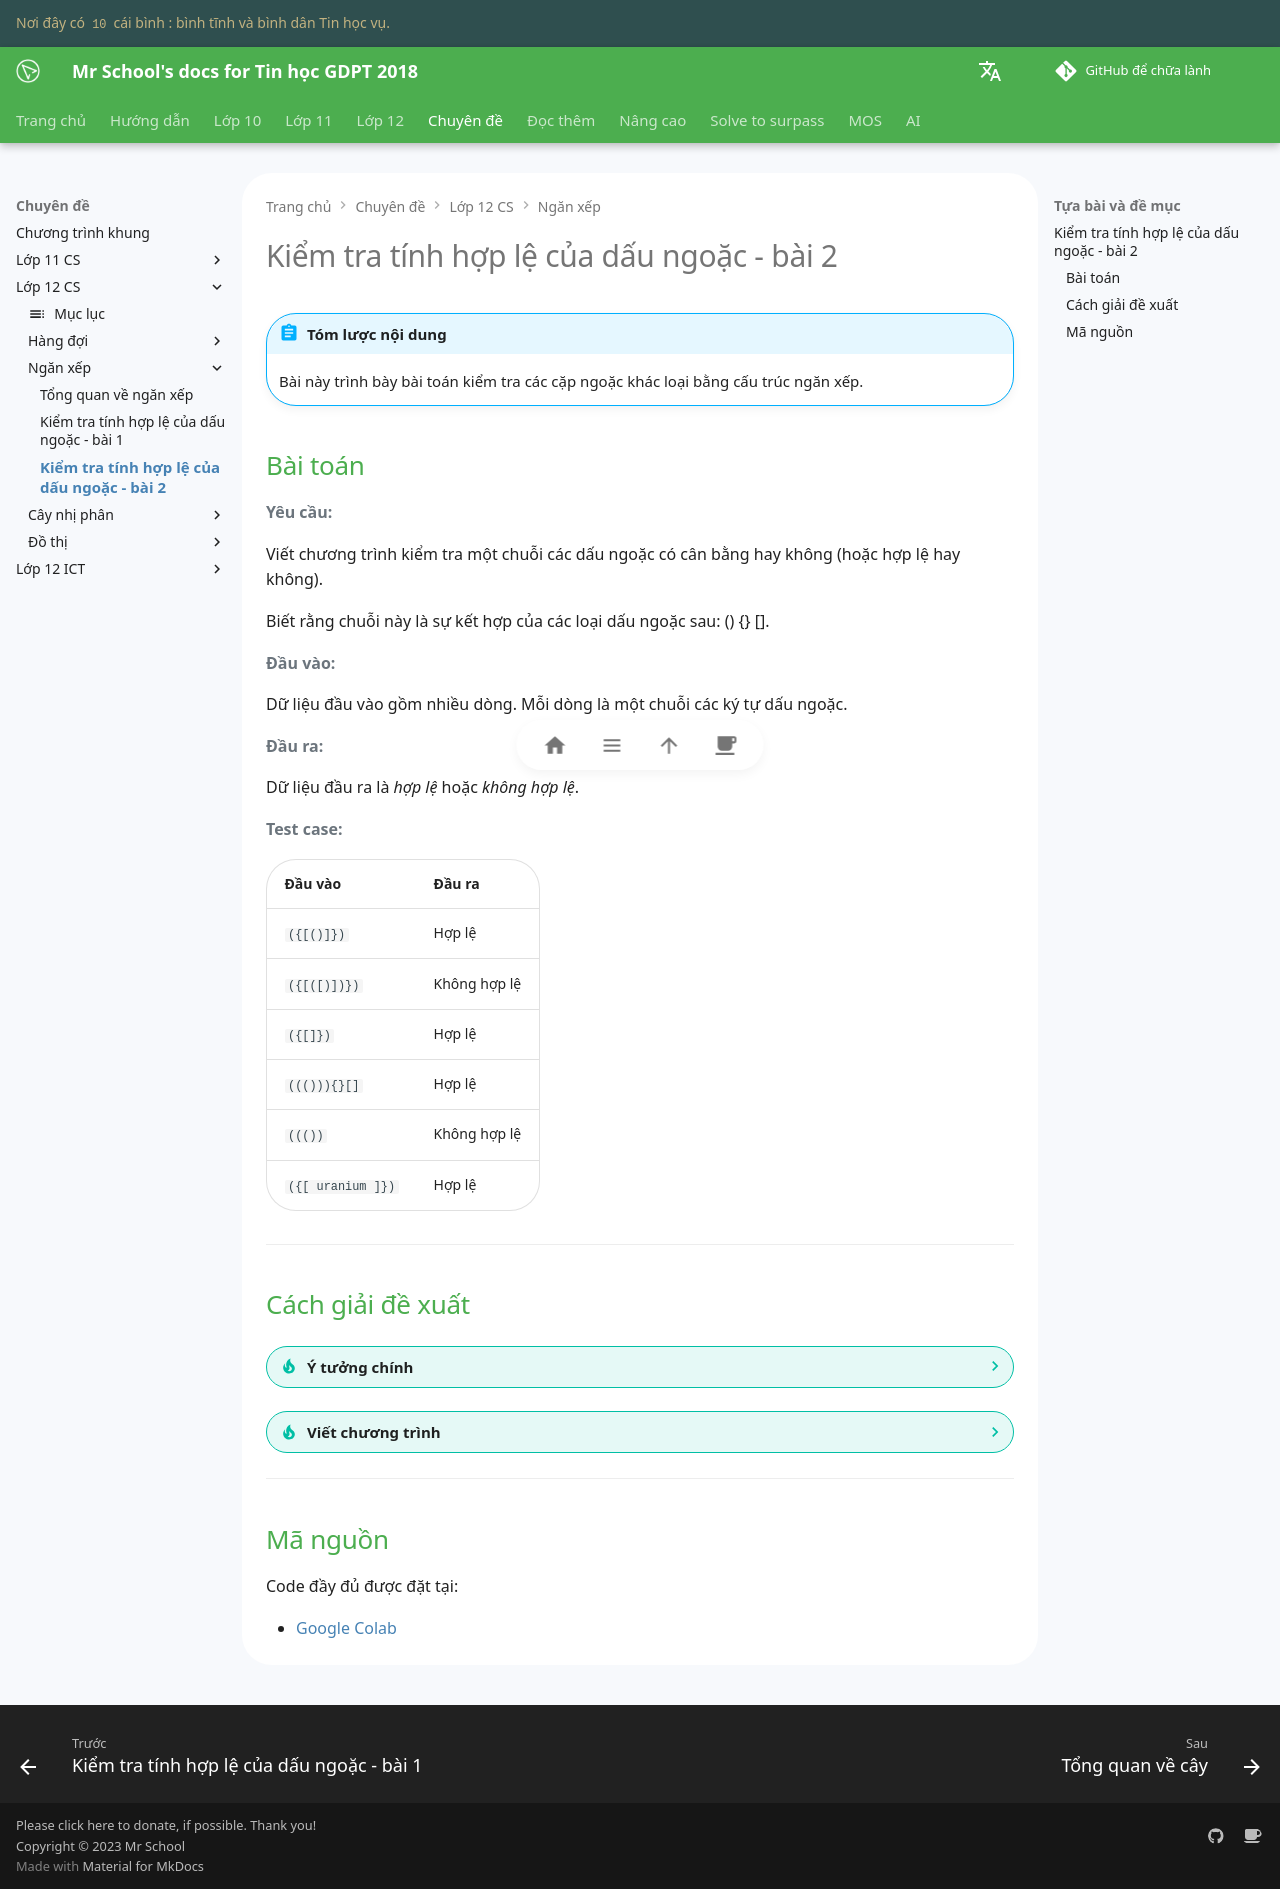

repository: vtchitruong/vtchitruong.github.io · page: special-topics/g12-cs/stack-balanced-parentheses-check-2/index.html · generator: mkdocs

# Kiểm tra tính hợp lệ của dấu ngoặc - bài 2

!!! abstract "Tóm lược nội dung"

    Bài này trình bày bài toán kiểm tra các cặp ngoặc khác loại bằng cấu trúc ngăn xếp.

## Bài toán

**Yêu cầu:**

Viết chương trình kiểm tra một chuỗi các dấu ngoặc có cân bằng hay không (hoặc hợp lệ hay không).

Biết rằng chuỗi này là sự kết hợp của các loại dấu ngoặc sau: () {} [].

**Đầu vào:**

Dữ liệu đầu vào gồm nhiều dòng. Mỗi dòng là một chuỗi các ký tự dấu ngoặc.

**Đầu ra:**

Dữ liệu đầu ra là *hợp lệ* hoặc *không hợp lệ*.

**Test case:**

| Đầu vào | Đầu ra |
| --- | --- |
| `({[()]})` | Hợp lệ |
| `({[([)])})` | Không hợp lệ |
| `({[]})` | Hợp lệ |
| `((())){}[]` | Hợp lệ |
| `((())` | Không hợp lệ |
| `({[ uranium ]})` | Hợp lệ |

---

## Cách giải đề xuất

??? tip "Ý tưởng chính"

    1\. Duyệt từng ngoặc trong chuỗi đầu vào:

    - Nếu gặp ngoặc mở thì ta đẩy vào ngăn xếp.
    
    - Ngược lại, gặp ngoặc đóng, thì ta so khớp với ngoặc nằm đỉnh của ngăn xếp xem có tạo thành một cặp ngoặc hợp lệ hay không. Nếu hợp lệ, ta loại bỏ ngoặc nằm ở đỉnh ra khỏi ngăn xếp.
    
    Sau khi duyệt hết chuỗi, nếu ngăn xếp không còn ngoặc nào thì đồng nghĩa các cặp ngoặc đã được so khớp hết, dẫn đến chuỗi hợp lệ. Ngược lại, vẫn còn ngoặc mở, thì chuỗi không hợp lệ.

    2\. Bài toán này khác với bài trước ở chỗ: có ba loại ngoặc khác nhau.

??? tip "Viết chương trình"


    1\. Nạp lớp `LifoQueue` của module `queue`.    

    ```py linenums="1"
    from queue import LifoQueue
    ```

    2\. Viết hàm `is_balanced_parentheses()` dùng để kiểm tra tính hợp lệ (tính cân bằng) của các ngoặc trong một chuỗi.

    Hàm này gồm một tham số là chuỗi `s` cần kiểm tra.

    Giá trị trả về là `True` hoặc `False`, tương ứng với hợp lệ hoặc không hợp lệ.

    Hàm hoạt động như sau:

    - Khởi tạo dictionary `brackets` dùng cho việc so khớp ngoặc đóng và ngoặc mở. Trong đó:

        - `key` là các ngoặc đóng: `)`, `}`, `]`
        - `value` là các ngoặc mở: `(`, {, `[`

    - Khởi tạo ngăn xếp `stack` rỗng.
    - Dùng vòng lặp duyệt từng ngoặc `c` trong chuỗi `s`:

        - Trường hợp 1: Nếu gặp ngoặc mở thì đẩy nó vào ngăn xếp
        - Trường hợp 2: Nếu gặp ngoặc đóng thì xét các trường hợp con sau:
            
            - Trường hợp 2.1: Nếu ngăn xếp rỗng thì chuỗi `s` không hợp lệ.
            - Trường hợp 2.2: Nếu ngoặc nằm ở đỉnh ngăn xếp không khớp thì chuỗi `s` không hợp lệ.            
            - Trường hợp 2.3: Nếu ngoặc nằm ở đỉnh ngăn xếp khớp thì lấy nó ra khỏi ngăn xếp.

    ```py linenums="4"
    def is_balanced_parentheses(s):
        # Khởi tạo dictionary để so khớp ngoặc
        brackets = {
            ')': '(',
            '}': '{',
            ']': '[',
        }

        # Khởi tạo ngăn xếp rỗng
        stack = LifoQueue()

        # Duyệt từng ngoặc trong chuỗi
        for c in s:
            # TH1: Nếu gặp ngoặc mở thì đẩy nó vào ngăn xếp
            if c in brackets.values():
                stack.put(c)

            # TH2: Ngược lại, nếu gặp ngoặc đóng
            elif c in brackets:
                # TH2.1: Nếu ngăn xếp rỗng thì chuỗi không hợp lệ
                if stack.empty():
                    return False

                # Lấy ra ngoặc nằm ở đỉnh ngăn xếp để so sánh
                top_c = stack.get()

                # TH2.2: Nếu ngoặc nằm ở đỉnh không khớp thì chuỗi không hợp lệ
                if top_c != brackets[c]:
                    return False

                # TH2.3: Nếu ngoặc khớp thì không cần làm gì thêm vì top_c đã được get() ra rồi

        # Nếu ngăn xếp là rỗng thì các cặp ngoặc hợp lệ
        return stack.empty()
    ```

    3\. Viết chương trình chính:

    - Cho người dùng nhập vào một chuỗi, lưu vào biến `s`.
    - Gọi hàm `is_balanced_parentheses()` ra thực hiện.

    ```py linenums="41"
    if __name__ == '__main__':
        # Cho người dùng nhập chuỗi biểu thức
        s = input('Nhập chuỗi ngoặc: ')

        # Gọi hàm is_balanced_parentheses() ra thực hiện
        if is_balanced_parentheses(s):
            result = 'hợp lệ'
        else:
            result = 'không hợp lệ'

        # In ra kết quả
        print(f'{s} {result}')
    ```

    4\. Chạy chương trình trên, nhập một chuỗi trong bộ kiểm thử, kết quả như sau:

    ```pycon
    Nhập chuỗi ngoặc: ({[()]})
    ({[()]}) hợp lệ
    ```

---

## Mã nguồn

Code đầy đủ được đặt tại:

- [Google Colab](https://colab.research.google.com/drive/1Xt7WrNh0uClkZ13p0Yvc81MLUJmZZcWP?usp=sharing){target="_blank"}
